Photos from the image-classification dataset "dataset" in the GitHub repository VictorQueiroga/cats_dogs_birds. Its 3 classes are: cat, bird, dog.

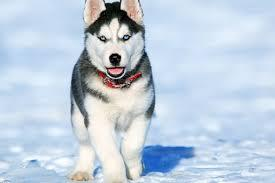
Label: dog

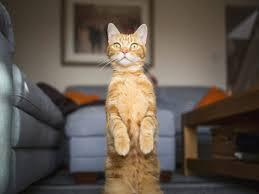
Label: cat

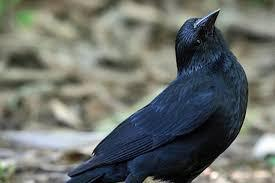
Label: bird

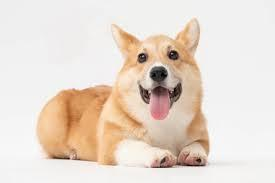
Label: dog

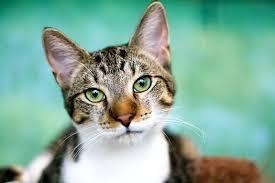
Label: cat

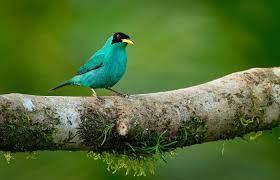
Label: bird
